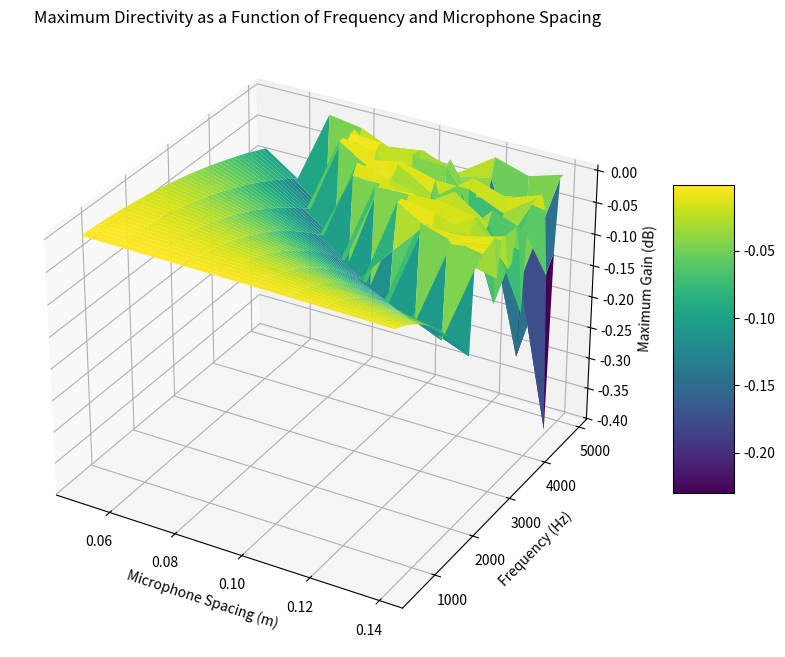

This chart was generated by the following Python code:
import numpy as np
import matplotlib.pyplot as plt
from mpl_toolkits.mplot3d import Axes3D


def array_factor(N, d, wavelength, angles):
    """
    Calculate the array factor for a linear array over a range of angles.

    Parameters:
    N : int
        Number of microphones in the array.
    d : float
        Distance between adjacent microphones.
    wavelength : float
        Wavelength of the sound.
    angles : np.array
        Angles (in degrees) at which to calculate the array factor.

    Returns:
    np.array
        The array factor at each angle.
    """
    # Convert angles from degrees to radians
    theta = np.deg2rad(angles)
    # Calculate the wavenumber
    k = 2 * np.pi / wavelength
    # Array phase difference
    beta = k * d * np.sin(theta)
    # Avoid division by zero
    with np.errstate(divide='ignore', invalid='ignore'):
        af = np.abs(np.sin(N * beta / 2) / (N * np.sin(beta / 2)))
        af[np.isnan(af)] = 0  # Replace NaNs with 0 for stability
    return af.max()


# Array specifications
N = 12  # Number of microphones
distances = np.arange(0.05, 0.15, 0.01)  # Spacing between microphones in meters
frequencies = np.arange(500, 5000, 100)  # Frequencies in Hz
c = 343  # Speed of sound in air in m/s
angles = np.linspace(-90, 90, 180)  # Angle range for maximum calculation

# Prepare data for 3D plot
D, F = np.meshgrid(distances, frequencies)
AF = np.zeros_like(D)

for i in range(F.shape[0]):
    for j in range(F.shape[1]):
        wavelength = c / F[i, j]
        AF[i, j] = array_factor(N, D[i, j], wavelength, angles)

# Plotting
fig = plt.figure(figsize=(12, 8))
ax = fig.add_subplot(111, projection='3d')
surf = ax.plot_surface(D, F, 20 * np.log10(AF), cmap='viridis', edgecolor='none')
ax.set_xlabel('Microphone Spacing (m)')
ax.set_ylabel('Frequency (Hz)')
ax.set_zlabel('Maximum Gain (dB)')
ax.set_title('Maximum Directivity as a Function of Frequency and Microphone Spacing')
fig.colorbar(surf, ax=ax, shrink=0.5, aspect=5)
plt.show()
